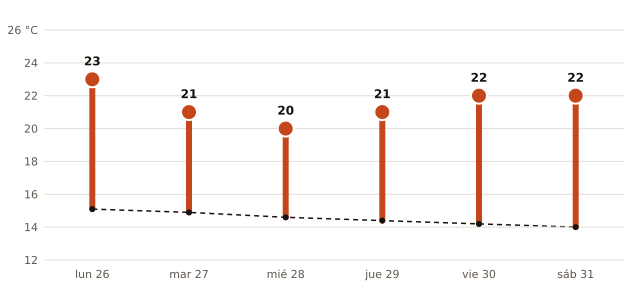

Data behind this chart, as committed beside it:
fecha, máxima_prevista_C, máxima_normal_1991_2020_C
2026-10-26, 23, 15.1
2026-10-27, 21, 14.9
2026-10-28, 20, 14.6
2026-10-29, 21, 14.4
2026-10-30, 22, 14.2
2026-10-31, 22, 14.0
